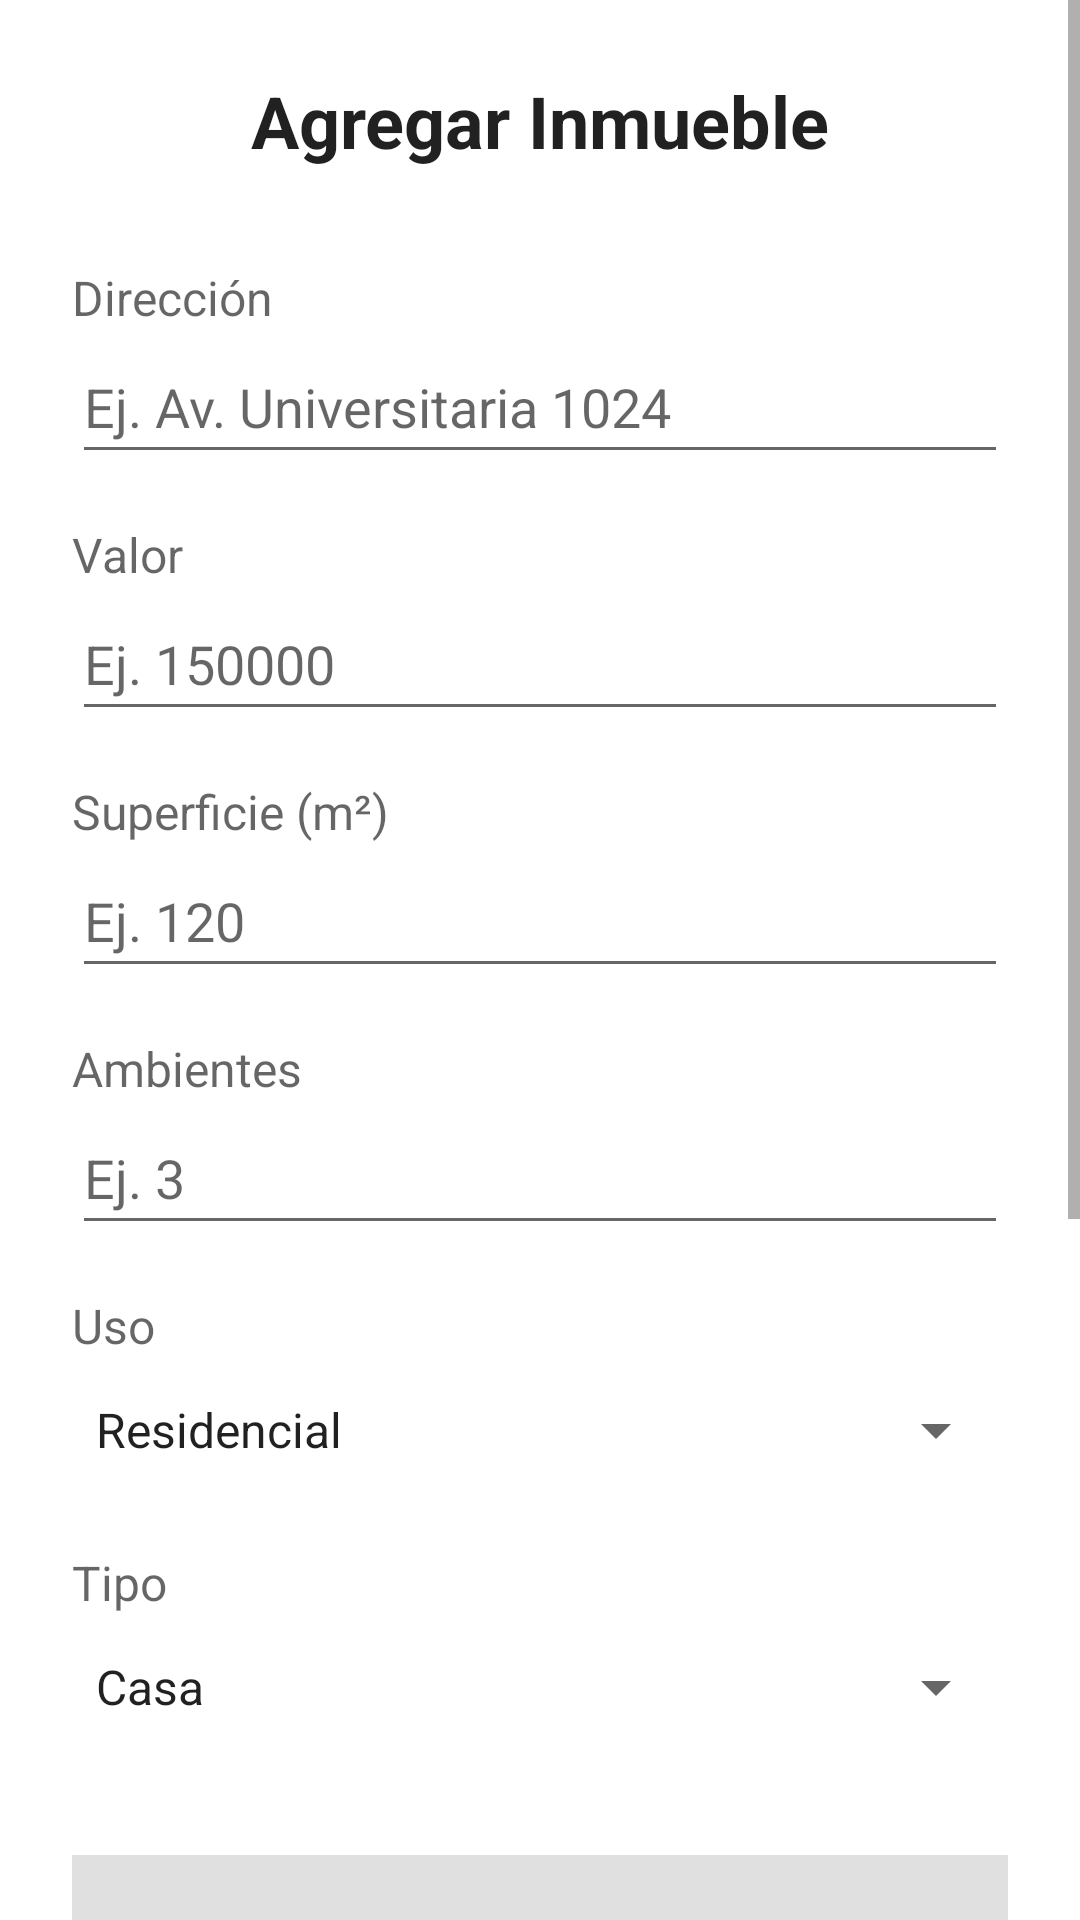

Android layout source for this screen:
<!-- AndroidManifest.xml: application theme Theme.Trabajo_Practico_Inmobiliaria -->
<!-- res/layout/fragment_agregar__inmueble.xml -->
<?xml version="1.0" encoding="utf-8"?>
<ScrollView xmlns:android="http://schemas.android.com/apk/res/android"
    xmlns:app="http://schemas.android.com/apk/res-auto"
    xmlns:tools="http://schemas.android.com/tools"
    android:layout_width="match_parent"
    android:layout_height="match_parent"
    android:fillViewport="true"
    tools:context=".ui.inmuebles.Agregar_InmuebleFragment">

    <LinearLayout
        android:layout_width="match_parent"
        android:layout_height="wrap_content"
        android:orientation="vertical"
        android:padding="24dp">

        <TextView
            android:id="@+id/textView11"
            android:layout_width="match_parent"
            android:layout_height="wrap_content"
            android:layout_marginBottom="32dp"
            android:text="Agregar Inmueble"
            android:textAlignment="center"
            android:textColor="?android:attr/textColorPrimary"
            android:textSize="24sp"
            android:textStyle="bold" />

        <TextView
            android:id="@+id/textView15"
            android:layout_width="match_parent"
            android:layout_height="wrap_content"
            android:text="Dirección"
            android:textColor="?android:attr/textColorSecondary"
            android:textSize="16sp" />

        <EditText
            android:id="@+id/edDireccion"
            android:layout_width="match_parent"
            android:layout_height="wrap_content"
            android:layout_marginBottom="16dp"
            android:minHeight="48dp"
            android:hint="Ej. Av. Universitaria 1024"
            android:inputType="textPostalAddress" />

        <TextView
            android:id="@+id/lblValor"
            android:layout_width="match_parent"
            android:layout_height="wrap_content"
            android:text="Valor"
            android:textColor="?android:attr/textColorSecondary"
            android:textSize="16sp" />

        <EditText
            android:id="@+id/edValor"
            android:layout_width="match_parent"
            android:layout_height="wrap_content"
            android:layout_marginBottom="16dp"
            android:minHeight="48dp"
            android:hint="Ej. 150000"
            android:inputType="numberDecimal" />

        <TextView
            android:id="@+id/lblSuperficie"
            android:layout_width="match_parent"
            android:layout_height="wrap_content"
            android:text="Superficie (m²)"
            android:textColor="?android:attr/textColorSecondary"
            android:textSize="16sp" />

        <EditText
            android:id="@+id/edSuperficie"
            android:layout_width="match_parent"
            android:layout_height="wrap_content"
            android:layout_marginBottom="16dp"
            android:minHeight="48dp"
            android:hint="Ej. 120"
            android:inputType="number" />

        <TextView
            android:id="@+id/textView13"
            android:layout_width="match_parent"
            android:layout_height="wrap_content"
            android:text="Ambientes"
            android:textColor="?android:attr/textColorSecondary"
            android:textSize="16sp" />

        <EditText
            android:id="@+id/edAmbientes"
            android:layout_width="match_parent"
            android:layout_height="wrap_content"
            android:layout_marginBottom="16dp"
            android:minHeight="48dp"
            android:hint="Ej. 3"
            android:inputType="number" />

        <TextView
            android:id="@+id/lblUso"
            android:layout_width="match_parent"
            android:layout_height="wrap_content"
            android:text="Uso"
            android:textColor="?android:attr/textColorSecondary"
            android:textSize="16sp" />

        <Spinner
            android:id="@+id/spUso"
            android:layout_width="match_parent"
            android:layout_height="48dp"
            android:layout_marginBottom="16dp"
            android:entries="@array/lista_usos" />

        <TextView
            android:id="@+id/lblTipo"
            android:layout_width="match_parent"
            android:layout_height="wrap_content"
            android:text="Tipo"
            android:textColor="?android:attr/textColorSecondary"
            android:textSize="16sp" />

        <Spinner
            android:id="@+id/spTipo"
            android:layout_width="match_parent"
            android:layout_height="48dp"
            android:layout_marginBottom="32dp"
            android:entries="@array/lista_tipos" />

        <ImageView
            android:id="@+id/ivImagenInmueble"
            android:layout_width="match_parent"
            android:layout_height="200dp"
            android:layout_marginBottom="8dp"
            android:scaleType="centerCrop"
            android:background="#E0E0E0"
            tools:srcCompat="@tools:sample/backgrounds/scenic" />

        <Button
            android:id="@+id/btnCargarImagen"
            style="?attr/materialButtonOutlinedStyle"
            android:layout_width="match_parent"
            android:layout_height="wrap_content"
            android:layout_marginBottom="24dp"
            android:text="Seleccionar Imagen" />

        <Button
            android:id="@+id/btGuardar"
            android:layout_width="match_parent"
            android:layout_height="56dp"
            android:layout_marginTop="8dp"
            android:text="Guardar"
            android:textSize="16sp"
            android:textStyle="bold"
            app:cornerRadius="8dp" />

        <TextView
            android:id="@+id/tvMensaje"
            android:layout_width="match_parent"
            android:layout_height="wrap_content"
            android:text=""
            android:textColor="?android:attr/textColorSecondary"
            android:textSize="16sp" />

    </LinearLayout>
</ScrollView>
<!-- resources referenced by this layout -->
<resources>
  <string-array name="lista_tipos">
          <item>Casa</item>
          <item>Departamento</item>
          <item>Local</item>
          <item>Terreno</item>
          <item>Oficina</item>
      </string-array>
  <string-array name="lista_usos">
          <item>Residencial</item>
          <item>Comercial</item>
          <item>Industrial</item>
      </string-array>
  <style name="Theme.Trabajo_Practico_Inmobiliaria" parent="Theme.MaterialComponents.DayNight.DarkActionBar">
          
          <item name="colorPrimary">@color/purple_500</item>
          <item name="colorPrimaryVariant">@color/purple_700</item>
          <item name="colorOnPrimary">@color/white</item>
          
          <item name="colorSecondary">@color/teal_200</item>
          <item name="colorSecondaryVariant">@color/teal_700</item>
          <item name="colorOnSecondary">@color/black</item>
          
          <item name="android:statusBarColor">?attr/colorPrimaryVariant</item>
          
      </style>
  <!-- not gathered from this repository: default colours our renderer supplied (Android Studio template values) -->
  <color name="purple_500">#FF6200EE</color>
  <color name="purple_700">#FF3700B3</color>
  <color name="teal_200">#FF03DAC5</color>
  <color name="teal_700">#FF018786</color>
  <color name="black">#FF000000</color>
  <color name="white">#FFFFFFFF</color>
</resources>
